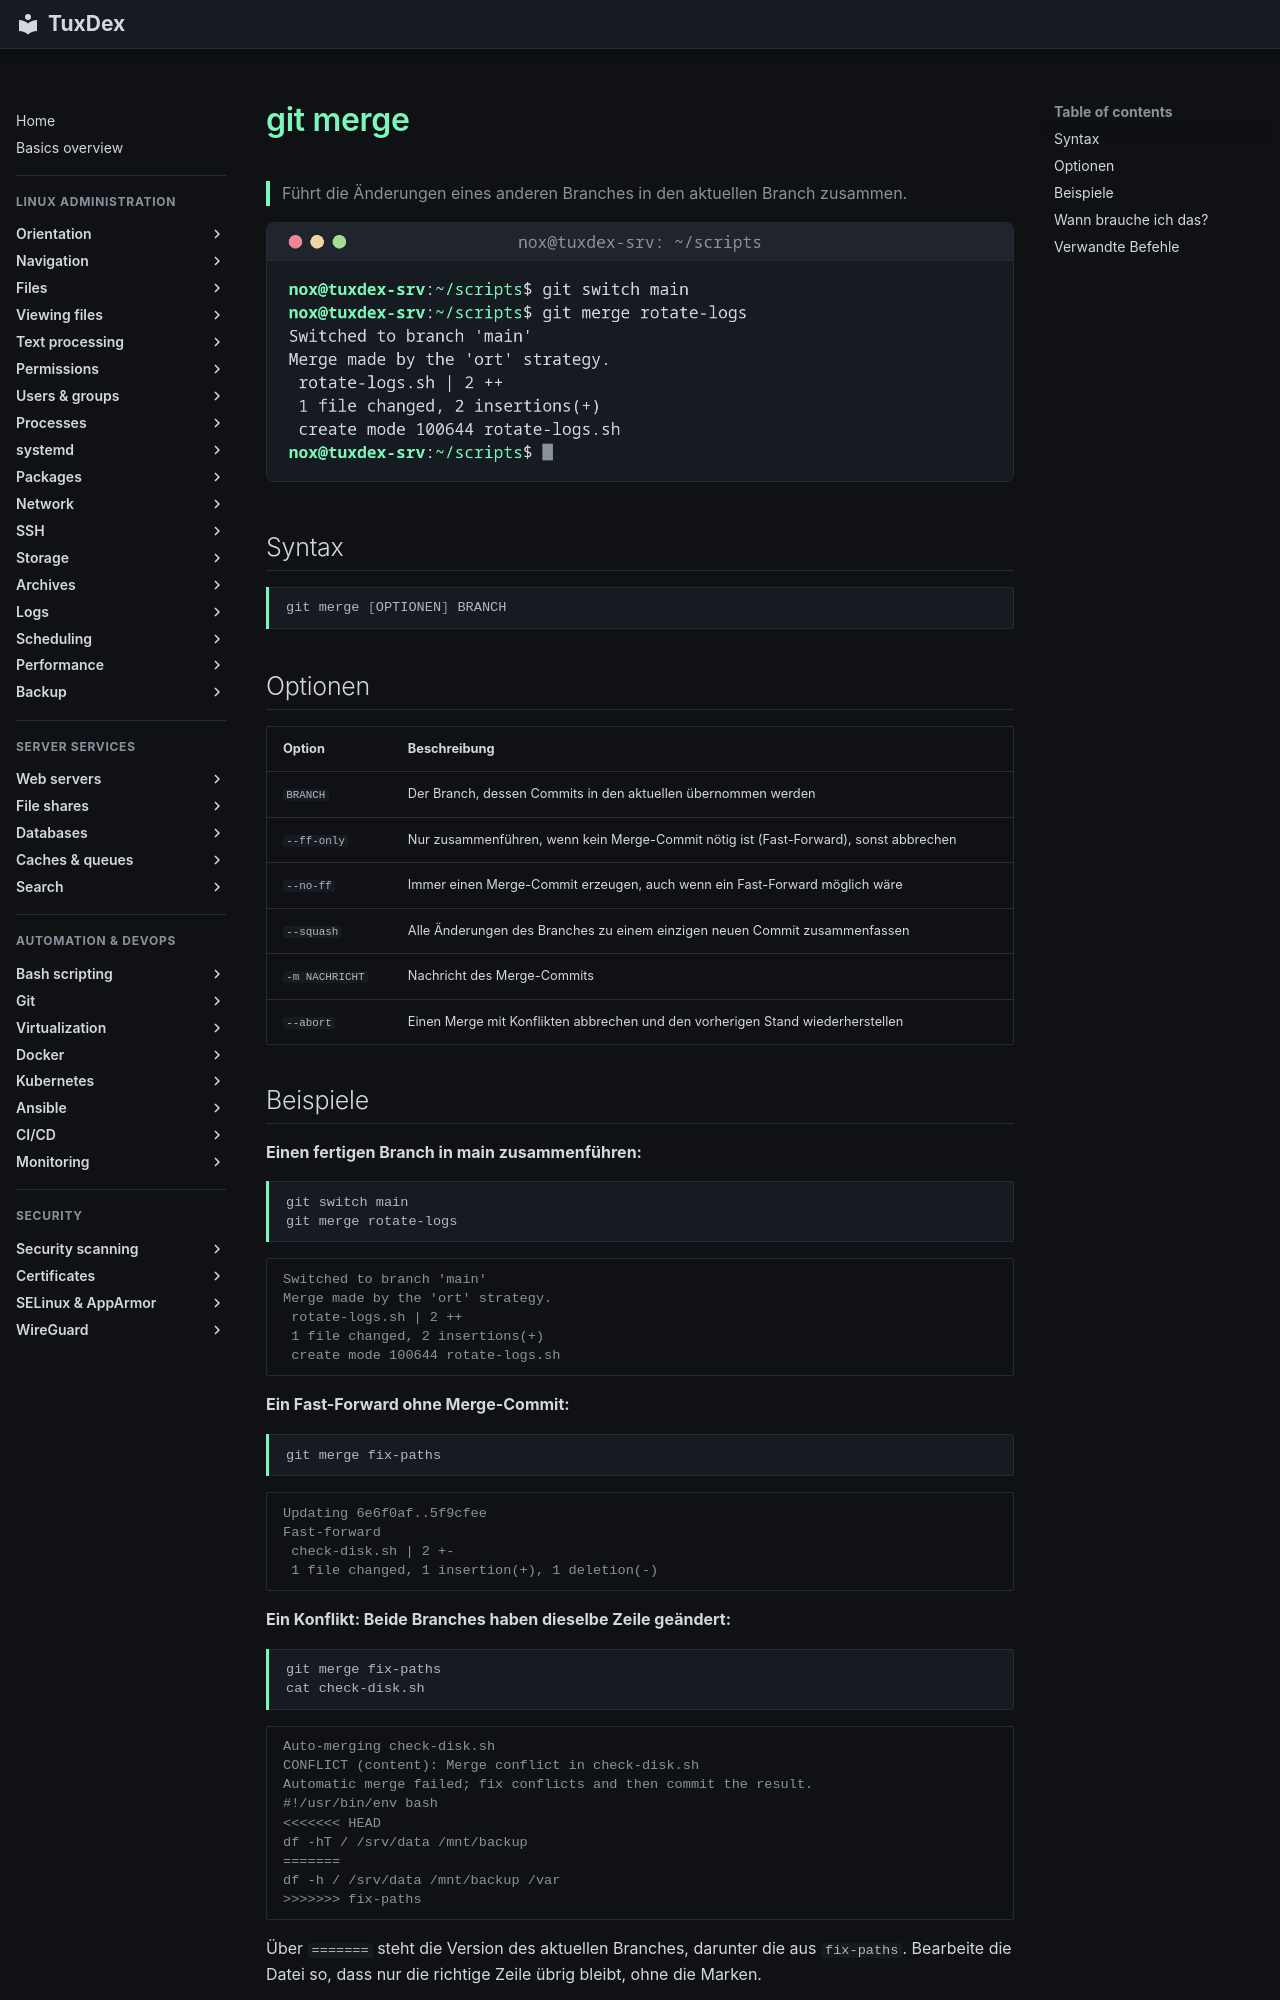

repository: Noxisan/tuxcodex · page: 18-git/git-merge.de/index.html · generator: mkdocs

# git merge

> Führt die Änderungen eines anderen Branches in den aktuellen Branch zusammen.

![git-merge output](../assets/screenshots/18-git/git-merge.png)

## Syntax

```bash
git merge [OPTIONEN] BRANCH
```

## Optionen

| Option | Beschreibung |
|--------|--------------|
| `BRANCH` | Der Branch, dessen Commits in den aktuellen übernommen werden |
| `--ff-only` | Nur zusammenführen, wenn kein Merge-Commit nötig ist (Fast-Forward), sonst abbrechen |
| `--no-ff` | Immer einen Merge-Commit erzeugen, auch wenn ein Fast-Forward möglich wäre |
| `--squash` | Alle Änderungen des Branches zu einem einzigen neuen Commit zusammenfassen |
| `-m NACHRICHT` | Nachricht des Merge-Commits |
| `--abort` | Einen Merge mit Konflikten abbrechen und den vorherigen Stand wiederherstellen |
